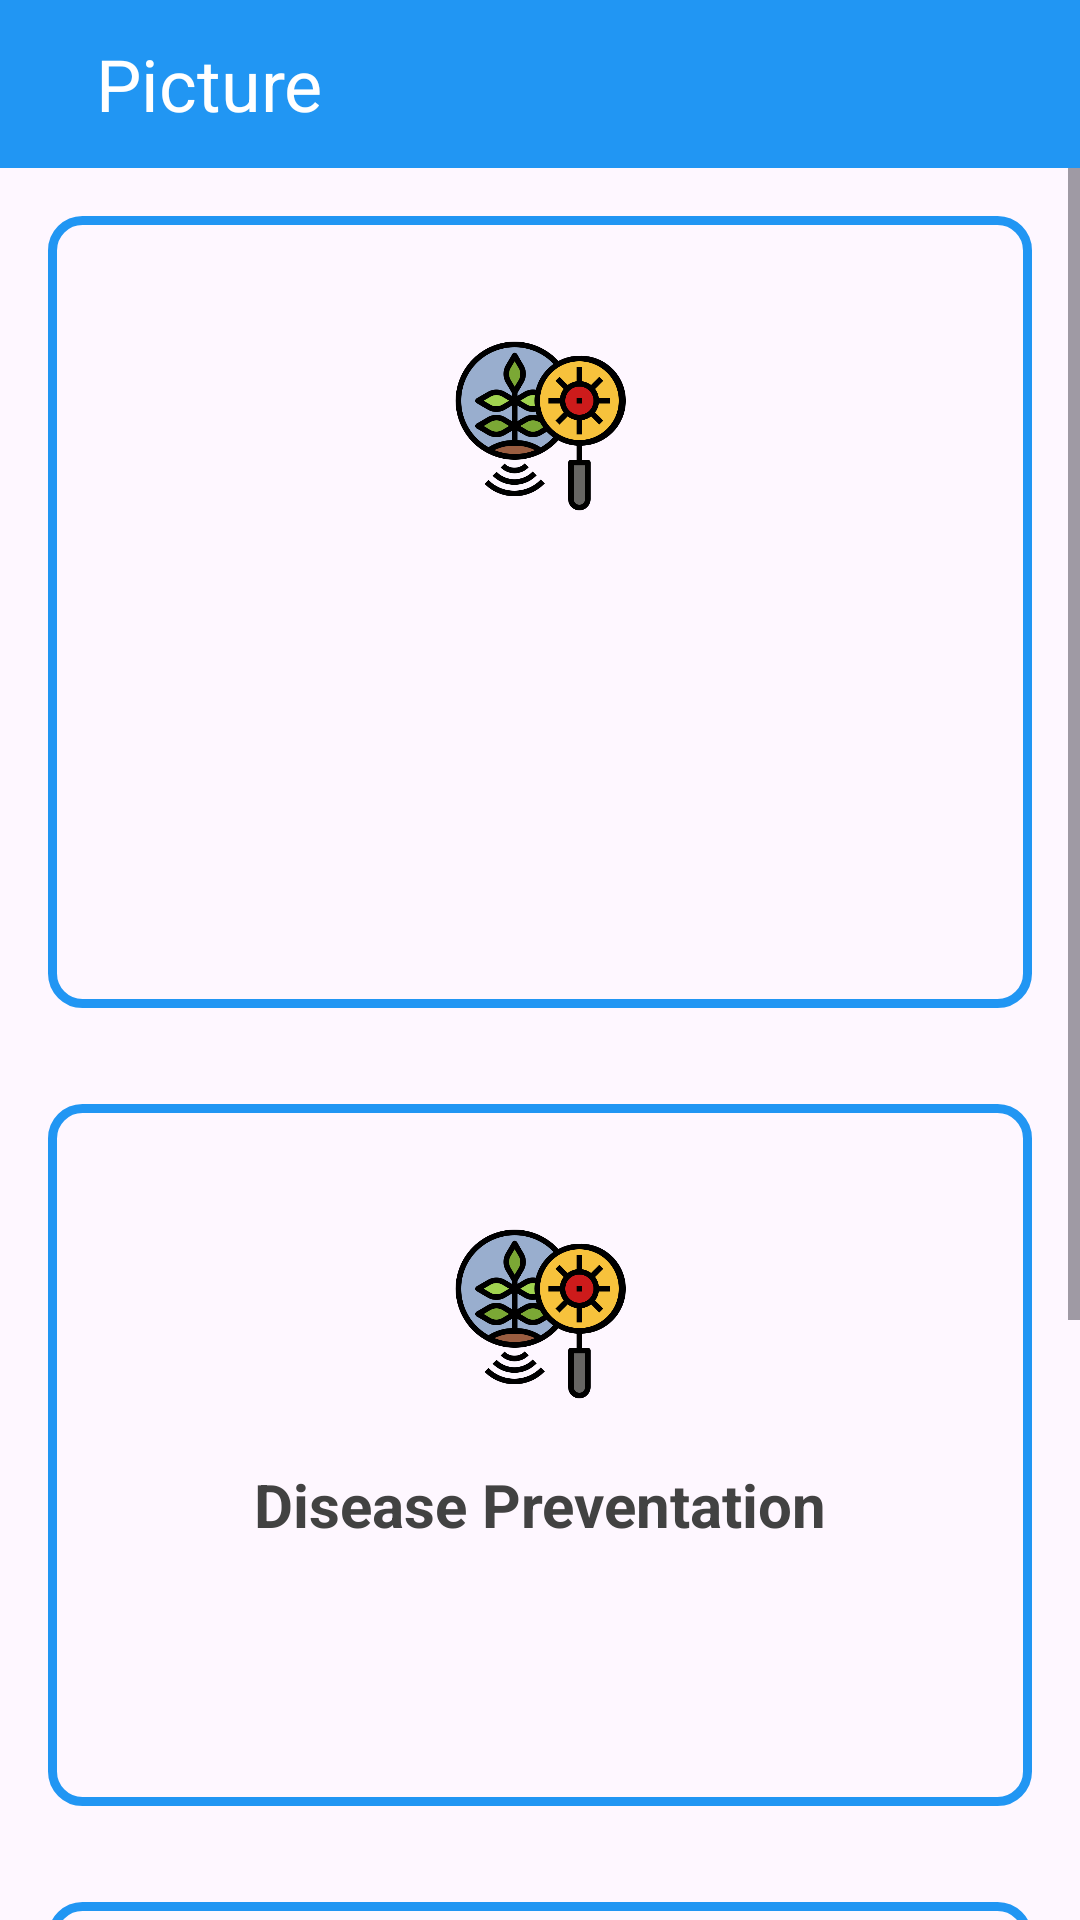

This screen was rendered from an Android layout file. Write that file and the resources it references.
<!-- AndroidManifest.xml: application theme Theme.farmease -->
<!-- res/layout/activity_find_crop_disease_by_image.xml -->
<?xml version="1.0" encoding="utf-8"?>
<FrameLayout xmlns:android="http://schemas.android.com/apk/res/android"
    xmlns:app="http://schemas.android.com/apk/res-auto"
    xmlns:tools="http://schemas.android.com/tools"
    android:id="@+id/main"
    android:layout_width="match_parent"
    android:layout_height="match_parent"
    tools:context=".ui.dashboard.FIndCropDiseaseByImage">

    <LinearLayout
        android:layout_width="match_parent"
        android:layout_height="match_parent"
        android:orientation="vertical">

        <LinearLayout
            android:layout_width="match_parent"
            android:layout_height="56dp"
            android:background="@color/green">

            <ImageView
                android:id="@+id/back"
                android:layout_width="wrap_content"
                android:layout_height="wrap_content"
                android:layout_gravity="center"
                android:padding="16dp"
                android:src="@drawable/baseline_arrow_back_24" />

            <TextView
                android:layout_width="match_parent"
                android:layout_height="wrap_content"
                android:text="Picture"
                android:textSize="24sp"
                android:textColor="@color/white"
                android:layout_gravity="center"/>

        </LinearLayout>

        <ScrollView
            android:layout_width="match_parent"
            android:layout_height="match_parent">

            <LinearLayout
                android:layout_width="match_parent"
                android:layout_height="wrap_content"
                android:orientation="vertical">

            <LinearLayout
                android:layout_width="match_parent"
                android:layout_height="wrap_content"
                android:layout_gravity="top"
                android:layout_weight="3"
                android:layout_margin="16dp"
                android:paddingVertical="20dp"
                android:gravity="center"
                android:background="@drawable/rounded_corner"
                android:backgroundTint="@color/green"
                android:layout_marginEnd="8dp"
                android:orientation="vertical">

                    <ImageView
                        android:id="@+id/uploaded_image"
                        android:layout_width="80dp"
                        android:layout_height="80dp"
                        android:layout_gravity="top|center"
                        android:layout_marginTop="10dp"
                        android:padding="10dp"
                        android:src="@drawable/disease_solution" />

                    <TextView
                        android:id="@+id/title"
                        android:layout_width="wrap_content"
                        android:layout_height="wrap_content"
                        android:layout_margin="20dp"
                        android:textSize="20sp"
                        android:textStyle="bold"/>

                    <TextView
                        android:id="@+id/description"
                        android:layout_width="wrap_content"
                        android:layout_height="wrap_content"
                        android:layout_margin="20dp"
                        android:textSize="20sp"/>

                </LinearLayout>

                <LinearLayout
                    android:layout_width="match_parent"
                    android:layout_height="wrap_content"
                    android:layout_gravity="top"
                    android:layout_weight="3"
                    android:layout_margin="16dp"
                    android:paddingVertical="20dp"
                    android:gravity="center"
                    android:background="@drawable/rounded_corner"
                    android:backgroundTint="@color/green"
                    android:layout_marginEnd="8dp"
                    android:orientation="vertical">

                    <ImageView
                        android:layout_width="80dp"
                        android:layout_height="80dp"
                        android:layout_gravity="top|center"
                        android:layout_marginTop="10dp"
                        android:padding="10dp"
                        android:src="@drawable/disease_solution" />

                    <TextView
                        android:layout_width="wrap_content"
                        android:layout_height="wrap_content"
                        android:layout_marginTop="10dp"
                        android:text="Disease Preventation"
                        android:textColor="@color/cardview_dark_background"
                        android:textSize="20sp"
                        android:textStyle="bold"/>

                    <TextView
                        android:id="@+id/preventation"
                        android:layout_width="wrap_content"
                        android:layout_height="wrap_content"
                        android:layout_margin="20dp"
                        android:text=""
                        android:textColor="@color/cardview_dark_background"
                        android:textSize="20sp" />

                </LinearLayout>

                <LinearLayout
                    android:layout_width="match_parent"
                    android:layout_height="wrap_content"
                    android:layout_gravity="center"
                    android:layout_weight="1"
                    android:layout_margin="16dp"
                    android:paddingVertical="20dp"
                    android:background="@drawable/rounded_corner"
                    android:backgroundTint="@color/green"
                    android:gravity="center"
                    android:orientation="vertical">

                    <ImageView
                        android:layout_width="80dp"
                        android:layout_height="80dp"
                        android:layout_gravity="top|center"
                        android:layout_marginTop="10dp"
                        android:padding="10dp"
                        android:src="@drawable/get_medicine" />

                    <TextView
                        android:layout_width="wrap_content"
                        android:layout_height="wrap_content"
                        android:layout_marginTop="10dp"
                        android:text="Get medicine"
                        android:textStyle="bold"
                        android:textColor="@color/cardview_dark_background"
                        android:textSize="20sp" />

                    <TextView
                        android:id="@+id/supplement_name"
                        android:layout_width="wrap_content"
                        android:layout_height="wrap_content"
                        android:layout_marginTop="10dp"
                        android:text="Supplement Name"
                        android:textColor="@color/cardview_dark_background"
                        android:textSize="20sp"
                        android:textStyle="bold"/>

                    <ImageView
                        android:id="@+id/supplement_image"
                        android:layout_width="80dp"
                        android:layout_height="80dp"
                        android:layout_gravity="top|center"
                        android:layout_marginTop="10dp"
                        android:padding="10dp"
                        android:src="@drawable/disease_solution" />

                </LinearLayout>

            </LinearLayout>

        </ScrollView>






    </LinearLayout>

</FrameLayout>
<!-- resources referenced by this layout -->
<resources>
  <color name="green">#2196F3</color>
  <color name="white">#FFFFFFFF</color>
  <!-- drawable disease_solution: png bitmap (drawable, 42505 bytes) -->
  <!-- drawable get_medicine: png bitmap (drawable, 17867 bytes) -->
  <!-- drawable rounded_corner (drawable) -->
  <?xml version="1.0" encoding="utf-8"?>
  <shape xmlns:android="http://schemas.android.com/apk/res/android"
      android:shape="rectangle"
      >
      <corners android:radius="10dp"/>
      <stroke
          android:width="3dp"
          android:color="#2196F3"/>
      <solid
          android:color="@color/transparent"/>
  
  </shape>
  <style name="Theme.farmease" parent="Base.Theme.farmease" />
  <color name="transparent">#00000000</color>
  <style name="Base.Theme.farmease" parent="Theme.Material3.DayNight.NoActionBar">
          
           <item name="colorPrimary">@color/green</item>
      </style>
</resources>
